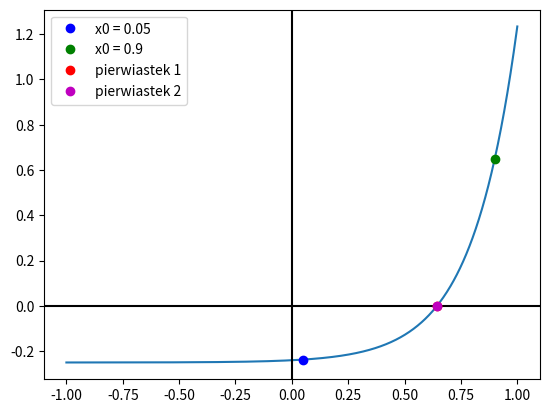

The matplotlib source for this figure:
# Napisać program w języku Scilab ** (Python)**, który przy pomocy metody Newtona wyznacza wartość pierwiastka funkcji(16) dla punktu początkowego x = 0.05, a następnie dla punktu x = 0.9.
# Dla danych przypadków przyjąć dokładność przybliżenia δ = 1e-5, porównać zbieżność metody dla podanych punktów początkowych. y(x) = e^(5x)/100 - 1/4
# importujemy biblioteki
import numpy as np
import matplotlib.pyplot as plt


# definujemy funkcję
def funkcja(x):
    return (np.exp(5*x)/100) - 1/4


# pochodna funkcji
def pochodna(x):
    return 5*np.exp(5*x)/100


# metoda Newtona-Raphsona
def metoda_newtona(x0, delta):
    iteracje = 0
    x = x0
    # warunek kończący iteracje, jeśli znaleziono pierwiastek z dostatecznie małą dokładnością
    while abs(funkcja(x)) > delta:
        x = x - funkcja(x) / pochodna(x)
        iteracje += 1
    pierwiastek = x
    return pierwiastek, iteracje  # zwracamy znaleziony pierwiastek i liczbę iteracji


# definujemy zmienne
x0_1 = 0.05  # punkt startowy algorytmu
x0_2 = 0.9  # punkt startowy algorytmu
delta = 1e-5

# wywołujemy funkcję
pierwiastek_1, iteracje_1 = metoda_newtona(x0_1, delta)
pierwiastek_2, iteracje_2 = metoda_newtona(x0_2, delta)

# wykres funkcji
x = np.linspace(-1, 1, 1000)
y = funkcja(x)
fig, ax = plt.subplots()
ax.plot(x, y)
ax.axhline(y=0, color='black')
ax.axvline(x=0, color='black')

# oznaczamy punkty startowe i pierwiastki
ax.plot(x0_1, funkcja(x0_1), 'bo', label='x0 = 0.05')
ax.plot(x0_2, funkcja(x0_2), 'go', label='x0 = 0.9')
ax.plot(pierwiastek_1, 0, 'ro', label='pierwiastek 1')
ax.plot(pierwiastek_2, 0, 'mo', label='pierwiastek 2')
ax.legend()

plt.show()

# wyswietlamy wyniki
print("Dla x0 = 0.05:")
print("Pierwiastek: ", round(pierwiastek_1, 2))
print("Liczba iteracji: ", iteracje_1)

print("Dla x0 = 0.9:")
print("Pierwiastek: ", round(pierwiastek_2, 2))
print("Liczba iteracji: ", iteracje_2)
